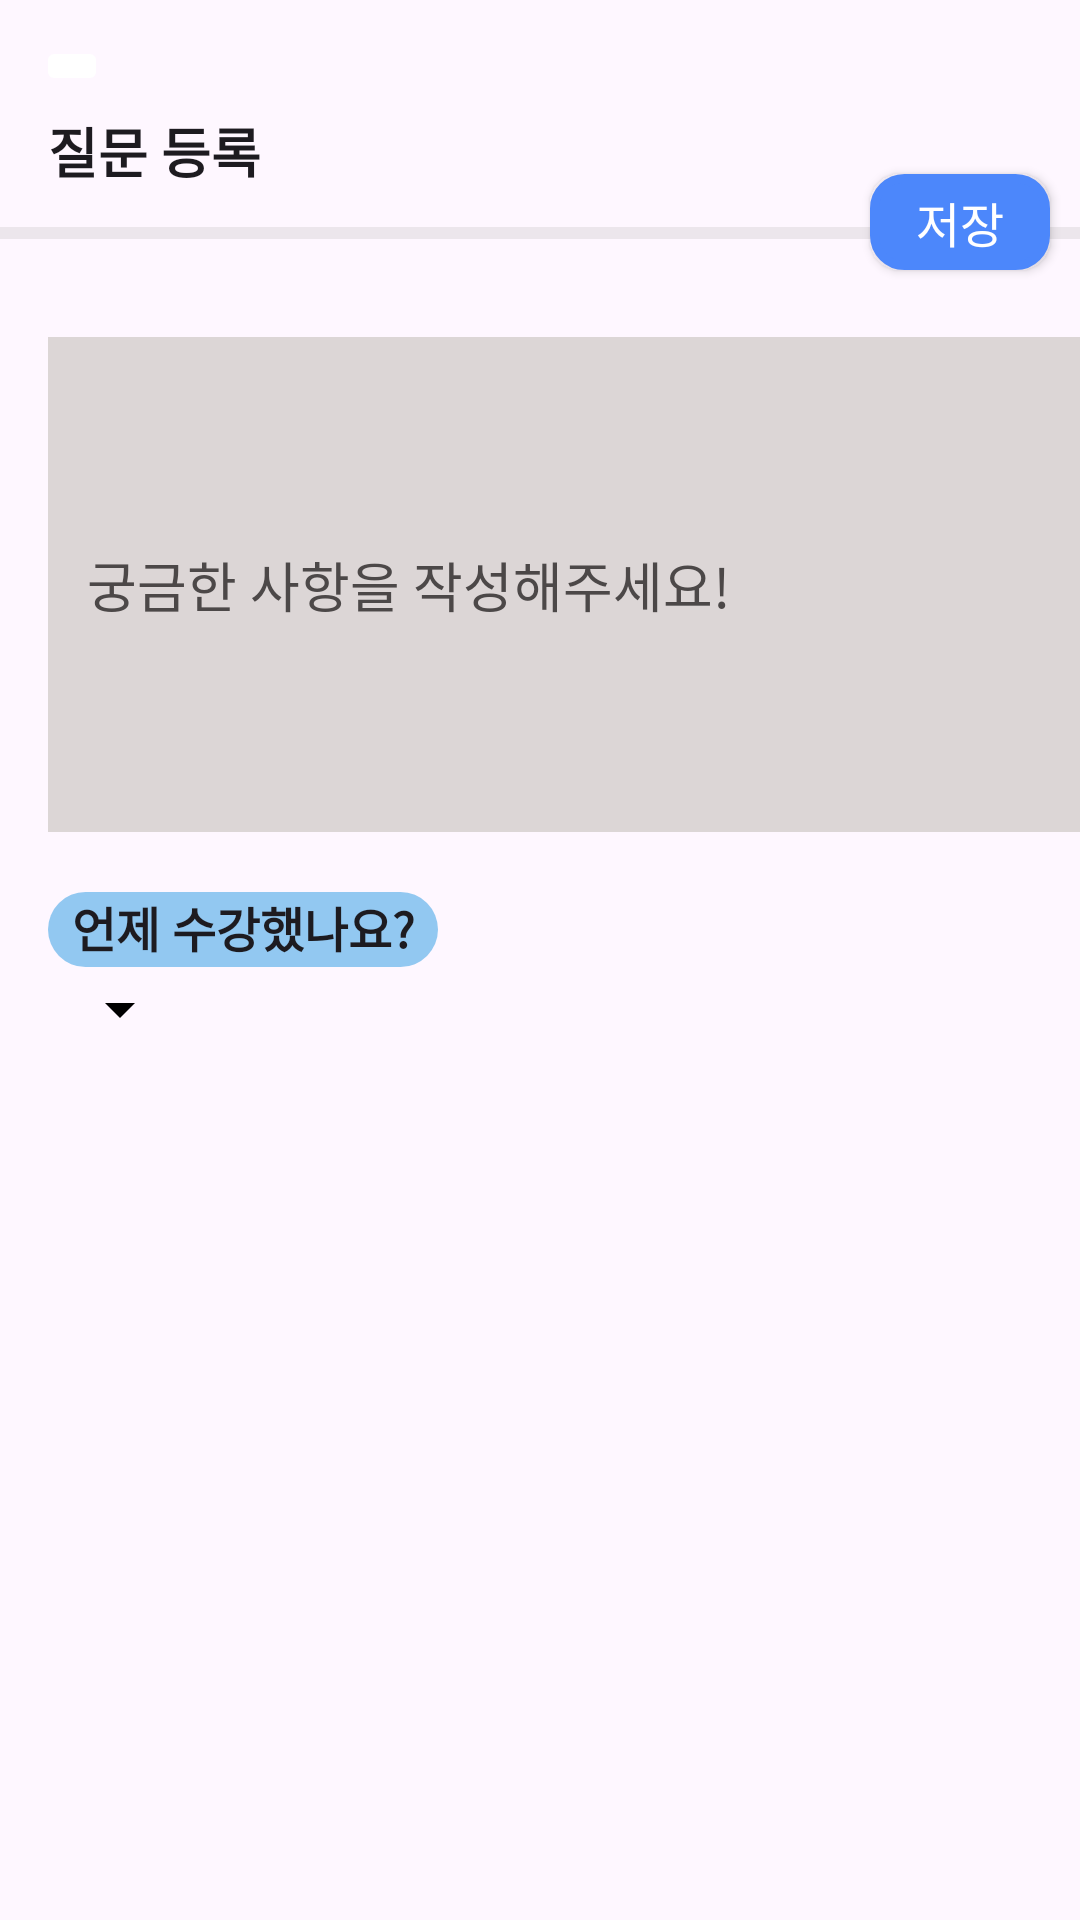

This screen was rendered from an Android layout file. Write that file and the resources it references.
<!-- AndroidManifest.xml: application theme Theme.GURU2_GITHUB -->
<!-- res/layout/q_regist.xml -->
<?xml version="1.0" encoding="utf-8"?>
<androidx.constraintlayout.widget.ConstraintLayout xmlns:android="http://schemas.android.com/apk/res/android"
    xmlns:app="http://schemas.android.com/apk/res-auto"
    xmlns:tools="http://schemas.android.com/tools"
    android:layout_width="match_parent"
    android:layout_height="match_parent"
    tools:context=".Q_regist">

    <ImageButton
        android:id="@+id/BackImageButton2"
        android:layout_width="wrap_content"
        android:layout_height="wrap_content"
        android:layout_marginStart="12dp"
        android:layout_marginTop="12dp"
        android:backgroundTint="#FFFFFF"
        android:src="@drawable/backarrow"
        app:layout_constraintStart_toStartOf="parent"
        app:layout_constraintTop_toTopOf="parent" />

    <TextView
        android:id="@+id/RegistTextView"
        android:layout_width="wrap_content"
        android:layout_height="wrap_content"
        android:layout_marginStart="16dp"
        android:layout_marginTop="5dp"
        android:text="질문 등록"
        android:textAppearance="@style/TextAppearance.AppCompat.Large"
        android:textSize="18sp"
        android:textStyle="bold"
        app:layout_constraintStart_toStartOf="parent"
        app:layout_constraintTop_toBottomOf="@+id/BackImageButton2" />

    <ProgressBar
        android:id="@+id/progressBar"
        style="?android:attr/progressBarStyleHorizontal"
        android:layout_width="411dp"
        android:layout_height="29dp"
        android:progressBackgroundTint="#B49F9797"
        app:layout_constraintEnd_toEndOf="parent"
        app:layout_constraintHorizontal_bias="0.0"
        app:layout_constraintStart_toStartOf="parent"
        app:layout_constraintTop_toBottomOf="@+id/RegistTextView" />

    <android.widget.Button
        android:id="@+id/StoreButton"
        android:layout_width="60dp"
        android:layout_height="32dp"
        android:layout_marginTop="58dp"
        android:layout_marginEnd="10dp"
        android:background="@drawable/main_item_button"
        android:text="저장"
        android:textColor="#FFFFFF"
        android:textSize="16sp"
        app:layout_constraintEnd_toEndOf="parent"
        app:layout_constraintTop_toTopOf="parent" />

    <EditText
        android:id="@+id/ReviewEditText"
        android:layout_width="378dp"
        android:layout_height="165dp"
        android:layout_marginStart="16dp"
        android:layout_marginTop="20dp"
        android:layout_marginEnd="16dp"
        android:background="#DCD6D6"
        android:hint="   궁금한 사항을 작성해주세요!"
        android:text=""
        android:textColorHint="#4C4848"
        app:layout_constraintEnd_toEndOf="parent"
        app:layout_constraintHorizontal_bias="0.0"
        app:layout_constraintStart_toStartOf="parent"
        app:layout_constraintTop_toBottomOf="@+id/progressBar" />

    <TextView
        android:id="@+id/Q1TextView"
        android:layout_width="130dp"
        android:layout_height="25dp"
        android:layout_marginStart="16dp"
        android:layout_marginTop="20dp"
        android:background="@drawable/round"
        android:text="  언제 수강했나요?"
        android:textAppearance="@style/TextAppearance.AppCompat.Large"
        android:textSize="16sp"
        android:textStyle="bold"
        app:layout_constraintStart_toStartOf="parent"
        app:layout_constraintTop_toBottomOf="@+id/ReviewEditText" />

    <Spinner
        android:id="@+id/spinner"
        android:layout_width="wrap_content"
        android:layout_height="wrap_content"
        android:layout_marginStart="16dp"
        android:layout_marginTop="2dp"
        android:backgroundTint="@color/black"
        android:spinnerMode="dropdown"
        app:layout_constraintStart_toStartOf="parent"
        app:layout_constraintTop_toBottomOf="@+id/Q1TextView" />


</androidx.constraintlayout.widget.ConstraintLayout>
<!-- resources referenced by this layout -->
<resources>
  <color name="black">#FF000000</color>
  <!-- drawable main_item_button (drawable) -->
  <?xml version="1.0" encoding="utf-8"?>
  <selector xmlns:android="http://schemas.android.com/apk/res/android">
      <item>
          <shape xmlns:android="http://schemas.android.com/apk/res/android">
              <solid android:color="#4C87FB"/>
              <stroke android:width="3dip" android:color="#4C87FB" />
              <corners android:radius="10dip"/>
              <padding android:left="0dip" android:top="0dip" android:right="0dip" android:bottom="0dip" />
          </shape>
      </item>
  </selector>
  <!-- drawable round (drawable) -->
  <?xml version="1.0" encoding="utf-8"?>
  <shape xmlns:android="http://schemas.android.com/apk/res/android">
      <solid android:color="#92C8F1"/>
      <corners
          android:topLeftRadius="18dp"
          android:topRightRadius="18dp"
          android:bottomLeftRadius="18dp"
          android:bottomRightRadius="18dp"/>
  </shape>
  <style name="Theme.GURU2_GITHUB" parent="Base.Theme.GURU2_GITHUB" />
  <style name="Base.Theme.GURU2_GITHUB" parent="Theme.Material3.DayNight.NoActionBar">
          
          
      </style>
</resources>
